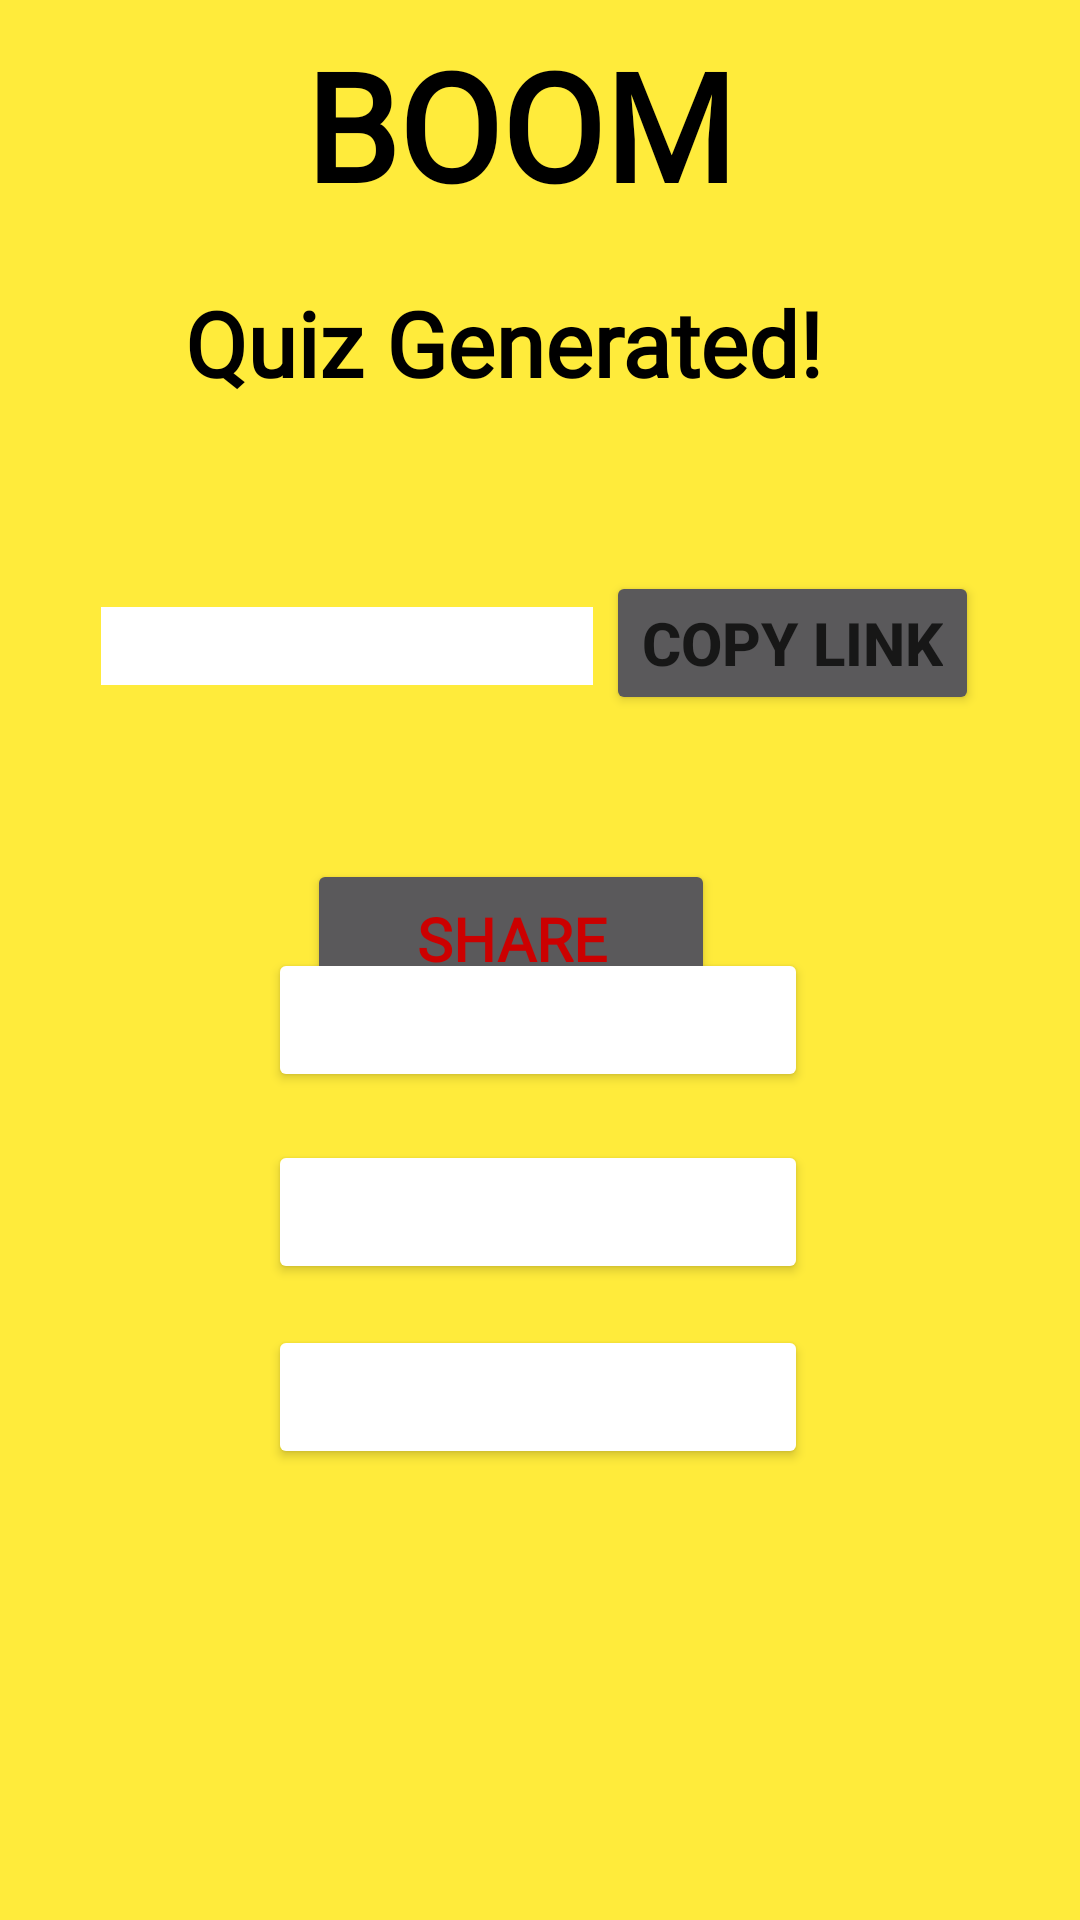

Write the Android layout XML for this screen, with the resource values it uses.
<!-- AndroidManifest.xml: application theme Theme.AppCompat.NoActionBar -->
<!-- res/layout/activity_main11.xml -->
<?xml version="1.0" encoding="utf-8"?>
<androidx.constraintlayout.widget.ConstraintLayout xmlns:android="http://schemas.android.com/apk/res/android"
    xmlns:app="http://schemas.android.com/apk/res-auto"
    xmlns:tools="http://schemas.android.com/tools"
    android:layout_width="match_parent"
    android:layout_height="match_parent"
    android:background="#FFEB3B"
    tools:context=".MainActivity">

    <TextView
        android:id="@+id/textView"
        android:layout_width="wrap_content"
        android:layout_height="wrap_content"
        android:layout_marginStart="8dp"
        android:layout_marginTop="8dp"
        android:layout_marginEnd="8dp"
        android:fontFamily="@font/bonbon"
        android:text="BOOM"
        android:textAlignment="center"
        android:textAllCaps="true"
        android:textColor="#000000"
        android:textSize="50sp"
        android:textStyle="bold"
        app:layout_constraintEnd_toEndOf="parent"
        app:layout_constraintHorizontal_bias="0.466"
        app:layout_constraintStart_toStartOf="parent"
        app:layout_constraintTop_toTopOf="parent" />

    <TextView
        android:id="@+id/textView2"
        android:layout_width="wrap_content"
        android:layout_height="wrap_content"
        android:layout_marginStart="8dp"
        android:layout_marginTop="8dp"
        android:layout_marginEnd="8dp"
        android:fontFamily="@font/bonbon"
        android:text="Quiz Generated!"
        android:textAlignment="center"
        android:textColor="#000000"
        android:textSize="30sp"
        android:textStyle="bold"
        app:layout_constraintBottom_toBottomOf="parent"
        app:layout_constraintEnd_toEndOf="parent"
        app:layout_constraintHorizontal_bias="0.407"
        app:layout_constraintStart_toStartOf="parent"
        app:layout_constraintTop_toBottomOf="@+id/textView"
        app:layout_constraintVertical_bias="0.022" />

    <EditText
        android:id="@+id/editTextTextPersonName"
        android:layout_width="164dp"
        android:layout_height="26dp"
        android:layout_marginStart="32dp"
        android:layout_marginTop="68dp"
        android:background="@color/white"
        android:ems="10"
        android:fontFamily="monospace"
        android:inputType="textPersonName"
        android:text="URL"
        android:textAlignment="center"
        android:textSize="20sp"
        android:textStyle="bold"
        app:layout_constraintBottom_toBottomOf="parent"
        app:layout_constraintEnd_toStartOf="@+id/button"
        app:layout_constraintHorizontal_bias="0.66"
        app:layout_constraintStart_toStartOf="parent"
        app:layout_constraintTop_toBottomOf="@+id/textView2"
        app:layout_constraintVertical_bias="0.0" />

    <Button
        android:id="@+id/button"

        android:layout_width="wrap_content"
        android:layout_height="wrap_content"
        android:layout_marginStart="3dp"
        android:layout_marginTop="56dp"
        android:layout_marginEnd="32dp"
        android:text="Copy Link"
        android:textColor="#171717"
        android:textSize="20sp"
        android:textStyle="bold"
        app:iconPadding="10dp"
        app:iconTint="#BA2A2A"
        app:layout_constraintBottom_toBottomOf="parent"
        app:layout_constraintEnd_toEndOf="parent"
        app:layout_constraintStart_toEndOf="@+id/editTextTextPersonName"
        app:layout_constraintTop_toBottomOf="@+id/textView2"
        app:layout_constraintVertical_bias="0.0"
        app:rippleColor="#BA2A2A"
        app:strokeWidth="3dp" />

    <Button
        android:id="@+id/share"
        
        android:layout_width="136dp"
        android:layout_height="53dp"
        android:layout_marginStart="32dp"
        android:layout_marginTop="48dp"
        android:layout_marginEnd="32dp"
        android:fontFamily="@font/bonbon"
        android:text="Share"
        android:textAlignment="center"
        android:textColor="@android:color/holo_red_dark"
        android:textSize="20sp"
        android:textStyle="bold"
        app:iconTint="@color/black"
        app:iconTintMode="add"
        app:layout_constraintBottom_toBottomOf="parent"
        app:layout_constraintEnd_toEndOf="parent"
        app:layout_constraintHorizontal_bias="0.44"
        app:layout_constraintStart_toStartOf="parent"
        app:layout_constraintTop_toBottomOf="@+id/button"
        app:layout_constraintVertical_bias="0.0"
        app:strokeColor="@color/cardview_dark_background" />

    <Button
        android:id="@+id/button3"
        
        android:layout_width="wrap_content"
        android:layout_height="wrap_content"
        android:layout_marginTop="44dp"
        android:layout_marginBottom="276dp"
        android:backgroundTint="@color/white"
        android:fontFamily="serif-monospace"
        android:text="Via WhatsApp "
        android:textAlignment="center"
        android:textSize="20sp"
        android:textStyle="bold"
        app:icon="@color/white"
        app:layout_constraintBottom_toBottomOf="parent"
        app:layout_constraintEnd_toEndOf="parent"
        app:layout_constraintHorizontal_bias="0.497"
        app:layout_constraintStart_toStartOf="parent"
        app:layout_constraintTop_toBottomOf="@+id/button2"
        app:layout_constraintVertical_bias="0.0" />

    <Button
        android:id="@+id/button4"
        
        android:layout_width="wrap_content"
        android:layout_height="wrap_content"
        android:layout_marginTop="8dp"
        android:backgroundTint="@color/white"
        android:fontFamily="serif-monospace"
        android:text="Via Instagram"
        android:textAlignment="center"
        android:textSize="20sp"
        android:textStyle="bold"
        app:icon="@color/white"
        app:layout_constraintBottom_toBottomOf="parent"
        app:layout_constraintEnd_toEndOf="parent"
        app:layout_constraintHorizontal_bias="0.497"
        app:layout_constraintStart_toStartOf="parent"
        app:layout_constraintTop_toBottomOf="@+id/button3"
        app:layout_constraintVertical_bias="0.036" />

    <Button
        android:id="@+id/button5"
        
        android:layout_width="wrap_content"
        android:layout_height="wrap_content"
        android:backgroundTint="@color/white"
        android:fontFamily="serif-monospace"
        android:text="Via Facebook "
        android:textAlignment="center"
        android:textSize="20sp"
        android:textStyle="bold"
        app:icon="@color/white"
        app:layout_constraintBottom_toBottomOf="parent"
        app:layout_constraintEnd_toEndOf="parent"
        app:layout_constraintHorizontal_bias="0.497"
        app:layout_constraintStart_toStartOf="parent"
        app:layout_constraintTop_toBottomOf="@+id/button4"
        app:layout_constraintVertical_bias="0.084" />


</androidx.constraintlayout.widget.ConstraintLayout>
<!-- resources referenced by this layout -->
<resources>

  <!-- not gathered from this repository: default colours our renderer supplied (Android Studio template values) -->
  <color name="black">#FF000000</color>
  <color name="white">#FFFFFFFF</color>
</resources>
